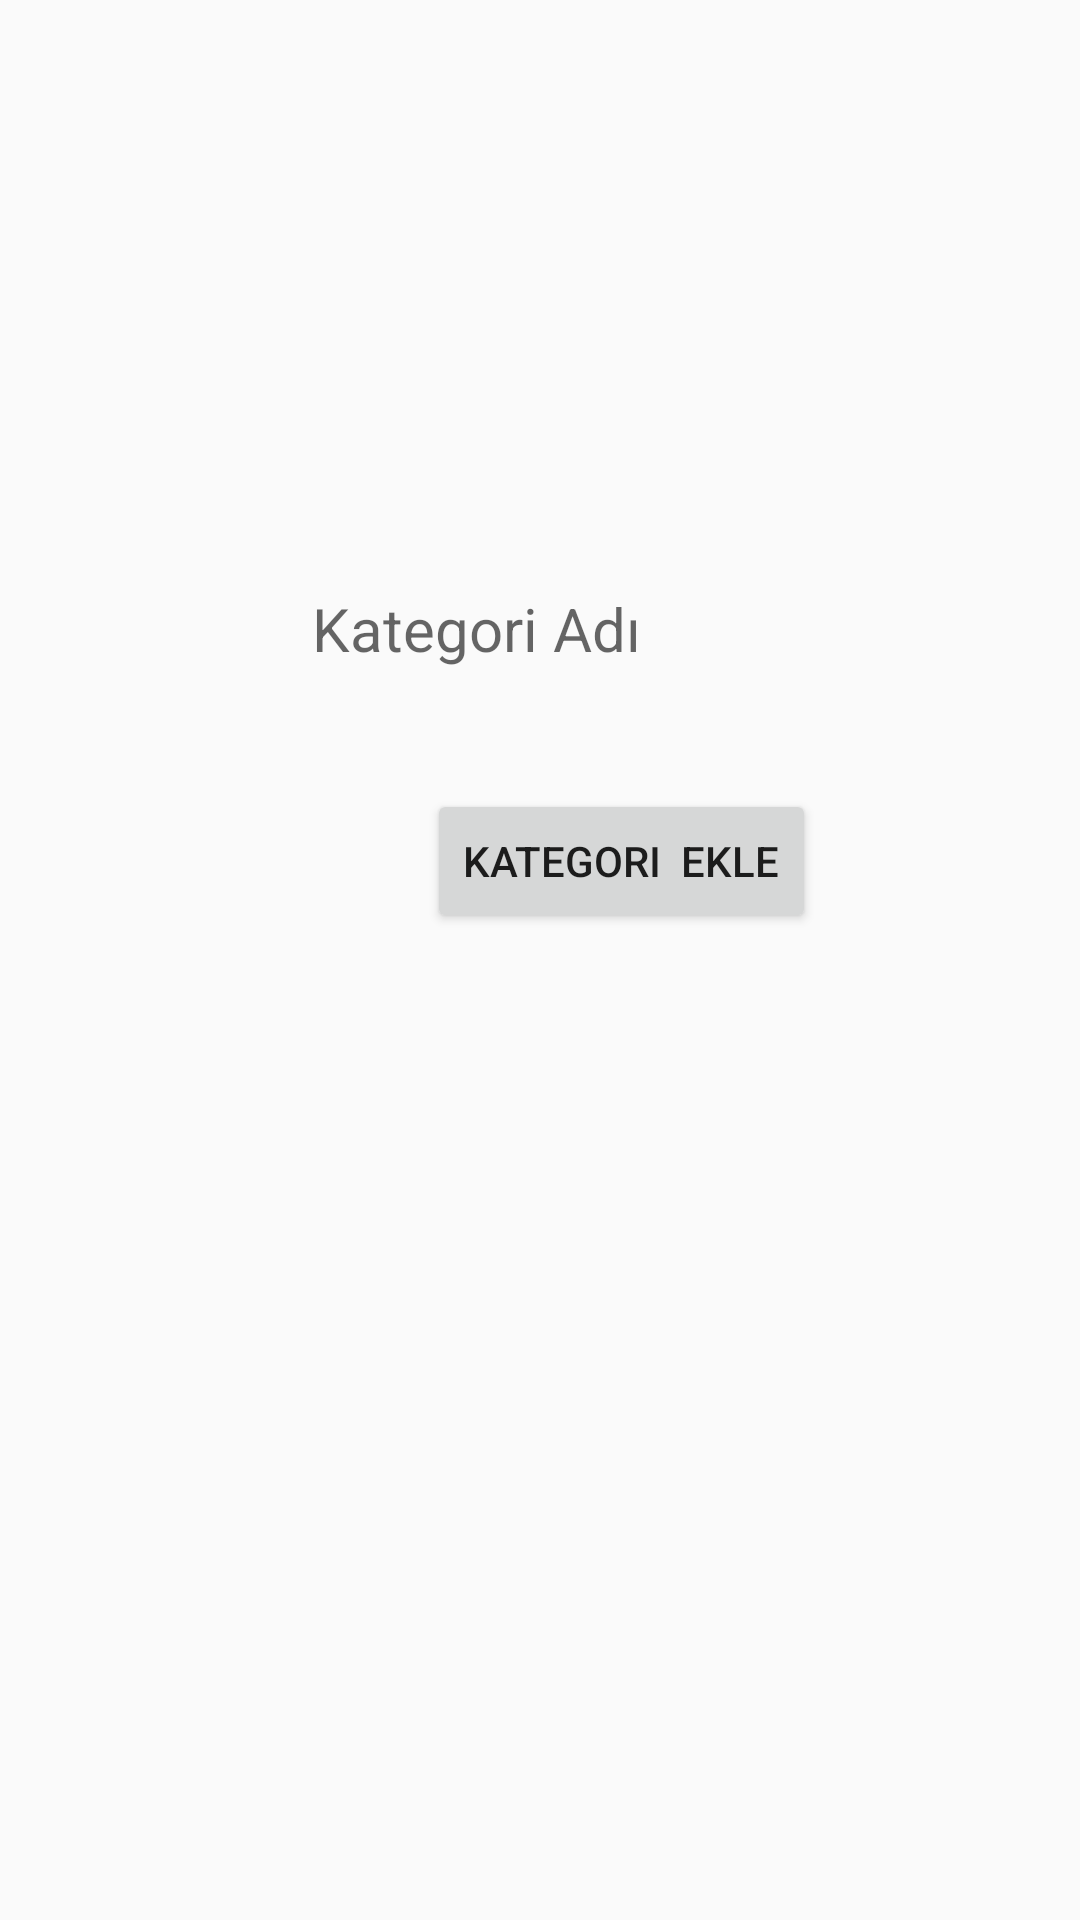

The Android layout XML behind this screen, and the referenced resources:
<!-- AndroidManifest.xml: application theme AppTheme -->
<!-- res/layout/activity_category.xml -->
<?xml version="1.0" encoding="utf-8"?>
<androidx.constraintlayout.widget.ConstraintLayout xmlns:android="http://schemas.android.com/apk/res/android"
    xmlns:app="http://schemas.android.com/apk/res-auto"
    xmlns:tools="http://schemas.android.com/tools"
    android:orientation="vertical" android:layout_width="match_parent"
    android:layout_height="match_parent">

    <TextView
        android:id="@+id/tvCategory"
        android:layout_width="200dp"
        android:layout_height="wrap_content"
        android:layout_marginStart="104dp"
        android:layout_marginTop="196dp"
        android:hint="Kategori Adı"
        android:textSize="20dp"
        app:layout_constraintStart_toStartOf="parent"
        app:layout_constraintTop_toTopOf="parent" />

    <Button
        android:id="@+id/button"
        android:layout_width="wrap_content"
        android:layout_height="wrap_content"
        android:layout_marginTop="40dp"
        android:layout_marginEnd="32dp"
        android:text="Kategori  Ekle"
        app:layout_constraintEnd_toEndOf="@+id/tvCategory"
        app:layout_constraintTop_toBottomOf="@+id/tvCategory" />
</androidx.constraintlayout.widget.ConstraintLayout>
<!-- resources referenced by this layout -->
<resources>
  <style name="AppTheme" parent="Theme.AppCompat.Light.NoActionBar">
          
          <item name="colorPrimary">@color/colorPrimary</item>
          <item name="colorPrimaryDark">@color/colorPrimaryDark</item>
          <item name="colorAccent">@color/colorAccent</item>
      </style>
  <color name="colorPrimary">#008577</color>
  <color name="colorPrimaryDark">#00574B</color>
  <color name="colorAccent">#D81B60</color>
</resources>
